Photos from the image-classification dataset "RenalVision" in the GitHub repository anaswaraku/RenalVision. Its 4 classes are: cyst, normal, stone, tumor.

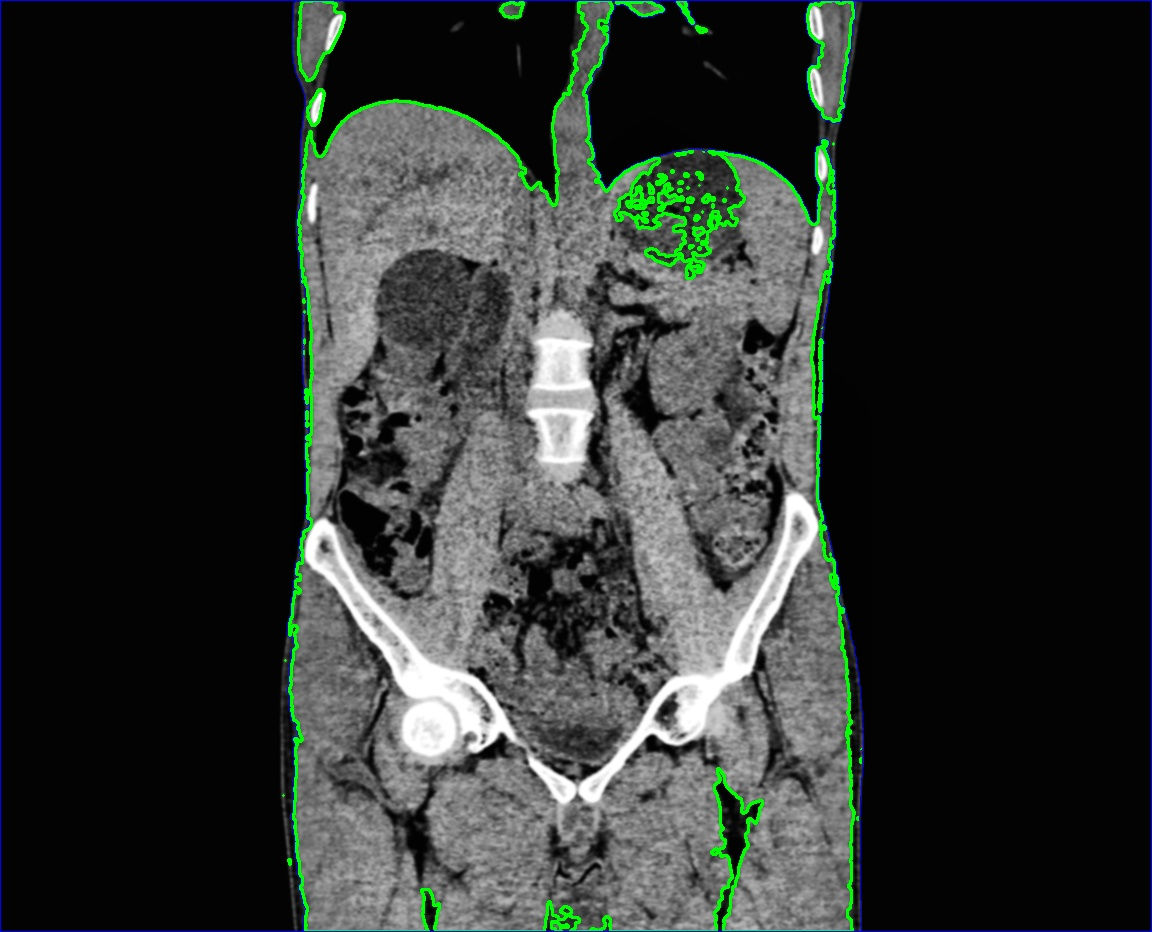
Label: cyst

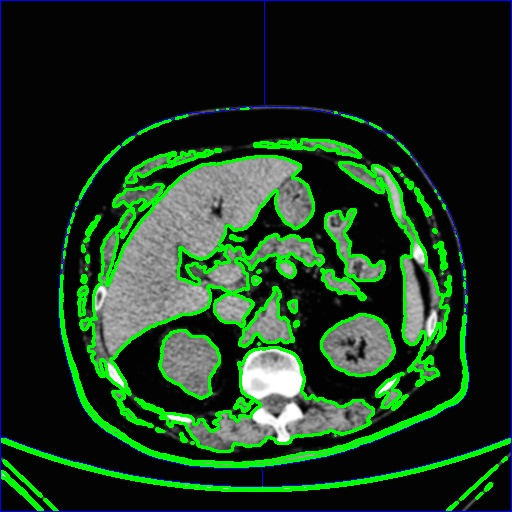
Label: cyst

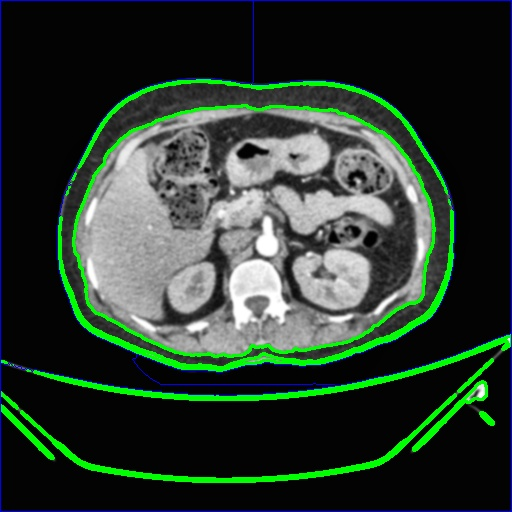
Label: normal

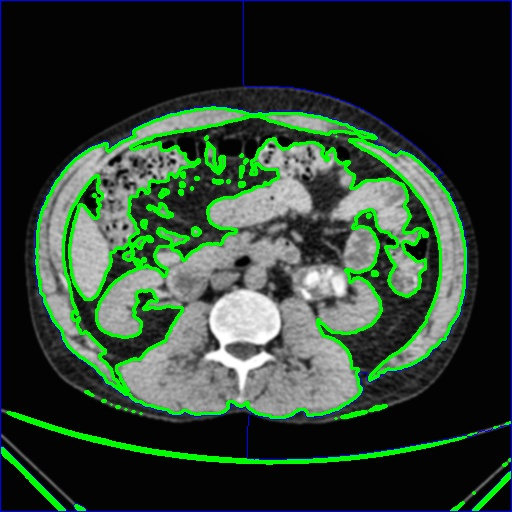
Label: stone

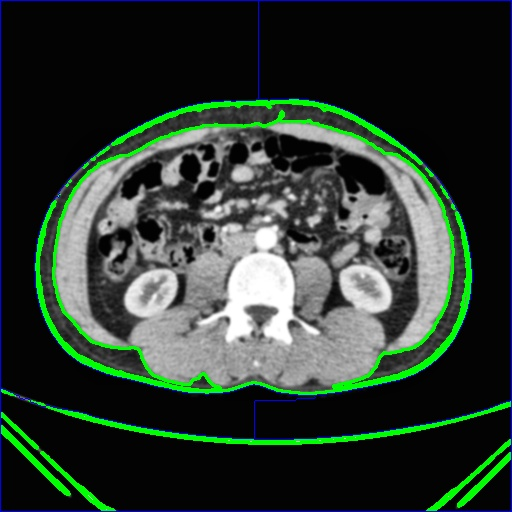
Label: normal

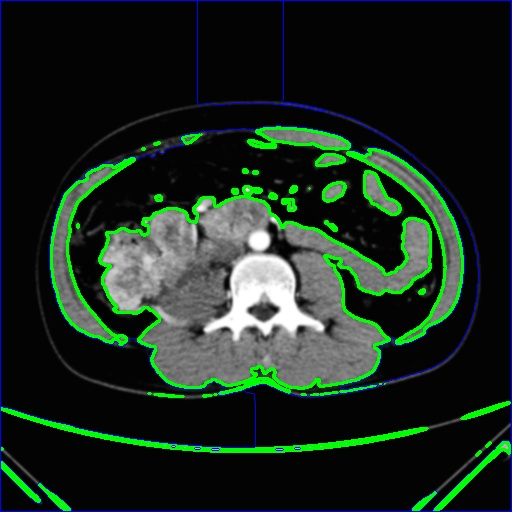
Label: tumor
